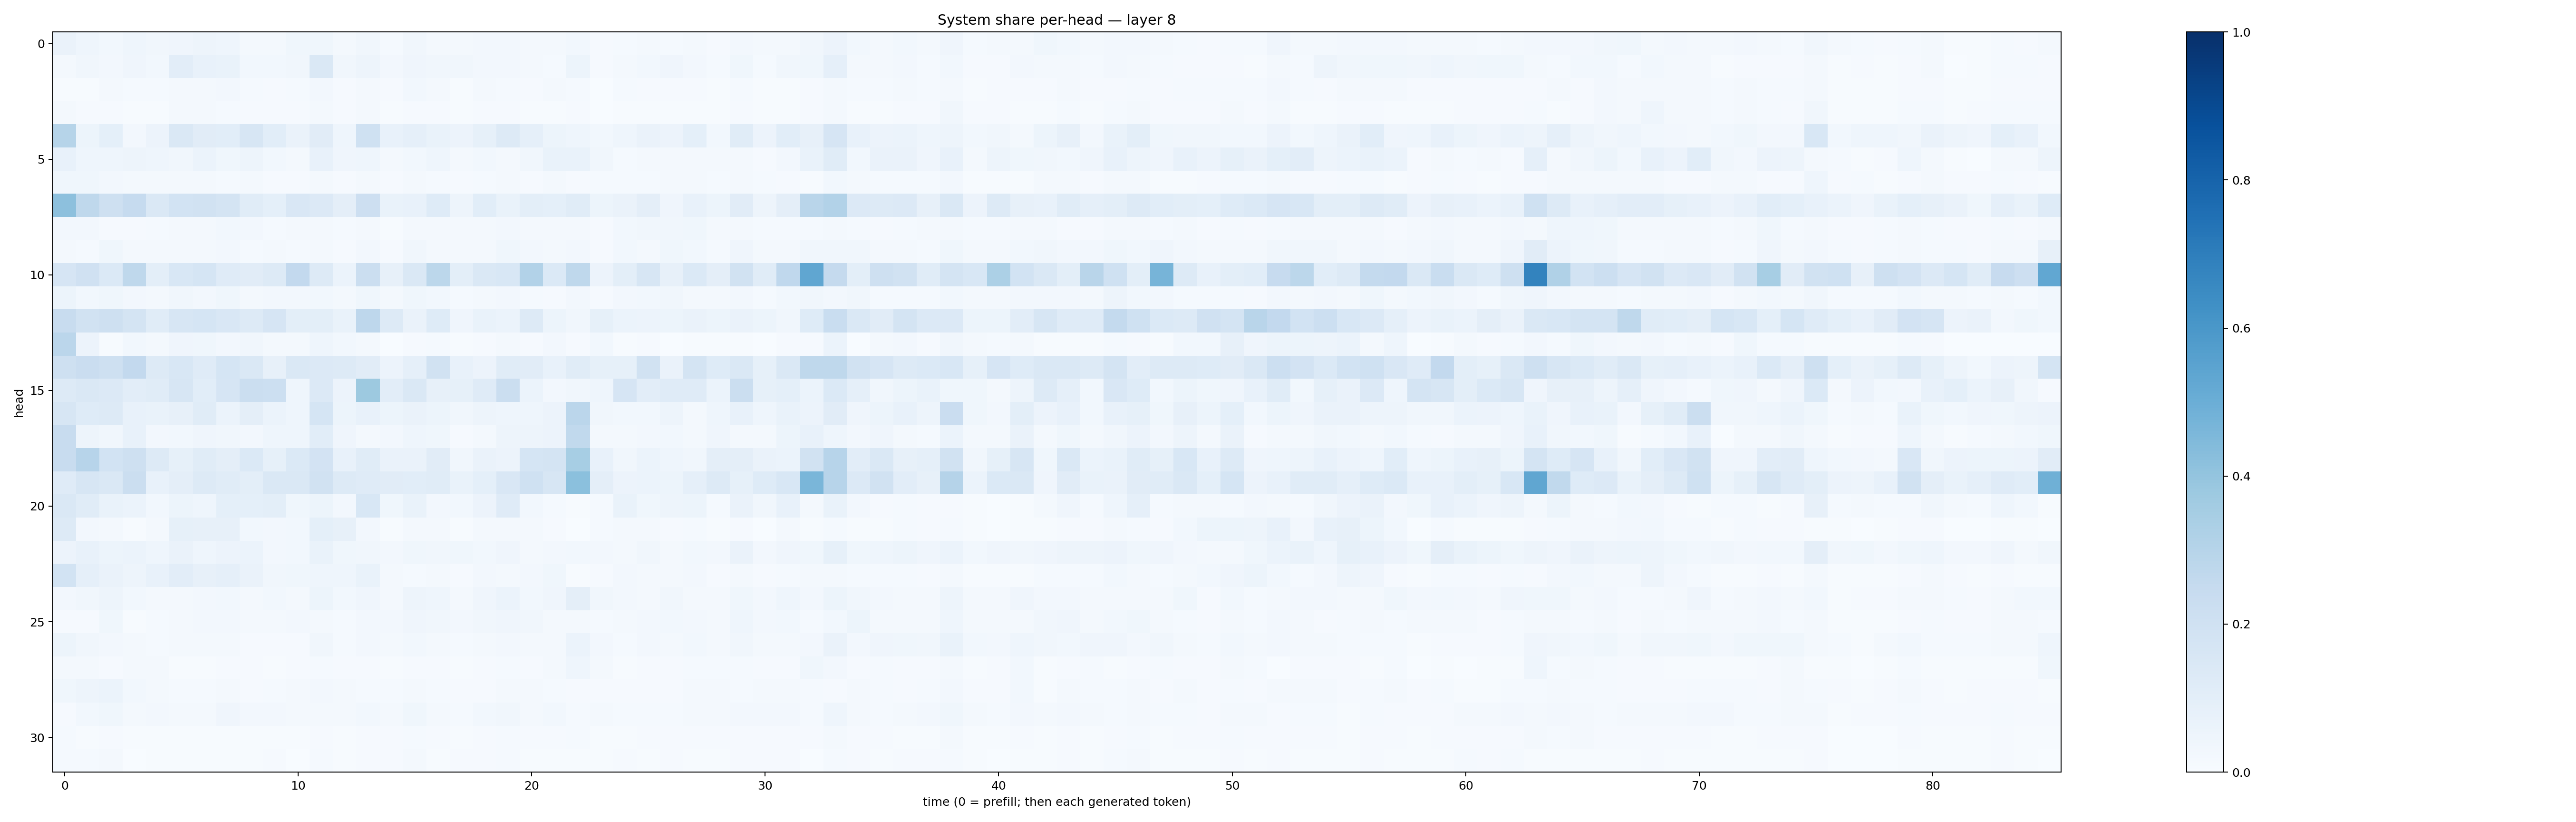

Data behind this chart, as committed beside it:
0.06515237, 0.046128105, 0.02957528, 0.044138215, 0.032133862, 0.040923398, 0.04947418, 0.043495312, 0.018489003, 0.021305865, 0.035847377, 0.03593882, 0.01782223, 0.033488415, 0.01557735, 0.03217877, 0.021010488, 0.02183488, 0.02473031, 0.024800917, 0.019817203, 0.022557676, 0.030994184, 0.009286141
0.02163, 0.03454, 0.02481, 0.04168, 0.02793, 0.1034, 0.07117, 0.06814, 0.02785, 0.02895, 0.03353, 0.1479, 0.03295, 0.05061, 0.02613, 0.04224, 0.03276, 0.03156, 0.0262, 0.02497, 0.02322, 0.01485, 0.05097, 0.01103
0.006289, 0.004637, 0.02217, 0.01298, 0.01408, 0.02011, 0.02033, 0.02488, 0.0152, 0.01117, 0.01463, 0.02702, 0.01089, 0.0167, 0.01116, 0.02924, 0.01659, 0.00741, 0.0164, 0.0142, 0.008909, 0.0206, 0.01469, 0.003897
0.02047, 0.009742, 0.01106, 0.007478, 0.007705, 0.02338, 0.02033, 0.01323, 0.01099, 0.009189, 0.009648, 0.02056, 0.00813, 0.01605, 0.005696, 0.01095, 0.0079, 0.005114, 0.01134, 0.009867, 0.006128, 0.005648, 0.007926, 0.00372
0.2989, 0.05405, 0.09056, 0.02522, 0.057, 0.1428, 0.113, 0.1073, 0.1588, 0.109, 0.06344, 0.1098, 0.04583, 0.2005, 0.07163, 0.08661, 0.06916, 0.05535, 0.08281, 0.1263, 0.0879, 0.05379, 0.04377, 0.03099
0.07585, 0.04686, 0.04403, 0.0489, 0.04371, 0.032, 0.05906, 0.03523, 0.04907, 0.03052, 0.02202, 0.0746, 0.0392, 0.04441, 0.0163, 0.02859, 0.04346, 0.01587, 0.02748, 0.02129, 0.03395, 0.06643, 0.06872, 0.03308
0.03525, 0.03561, 0.02549, 0.01663, 0.01951, 0.0185, 0.01909, 0.01436, 0.0229, 0.0111, 0.01079, 0.02019, 0.008625, 0.01913, 0.01023, 0.02039, 0.01184, 0.01053, 0.01183, 0.01828, 0.01121, 0.01703, 0.0117, 0.01334
0.418, 0.2705, 0.2081, 0.2462, 0.1406, 0.1852, 0.1912, 0.1727, 0.1155, 0.09109, 0.1485, 0.1364, 0.09715, 0.2143, 0.06932, 0.07107, 0.1237, 0.0477, 0.1081, 0.0688, 0.0989, 0.09259, 0.1137, 0.05289
0.02662, 0.02499, 0.008662, 0.01108, 0.0138, 0.01649, 0.01981, 0.03052, 0.02682, 0.01449, 0.02044, 0.01733, 0.01344, 0.02056, 0.006813, 0.02078, 0.01795, 0.01575, 0.01842, 0.02575, 0.01782, 0.01987, 0.01868, 0.009735
0.01894, 0.01303, 0.03863, 0.01654, 0.01583, 0.02228, 0.02287, 0.0264, 0.01465, 0.01715, 0.01284, 0.01564, 0.009067, 0.0257, 0.01157, 0.03362, 0.01888, 0.01643, 0.01826, 0.03733, 0.02522, 0.01675, 0.02567, 0.007864
0.1668, 0.1979, 0.1396, 0.2711, 0.09822, 0.1524, 0.1702, 0.1182, 0.112, 0.1293, 0.2615, 0.1298, 0.06121, 0.2238, 0.081, 0.1468, 0.2811, 0.1006, 0.1419, 0.155, 0.3121, 0.1389, 0.2707, 0.05786
0.05123, 0.02869, 0.03738, 0.02349, 0.01705, 0.03397, 0.02545, 0.03584, 0.02288, 0.02476, 0.02388, 0.03006, 0.01653, 0.03576, 0.01775, 0.03639, 0.0297, 0.0134, 0.02286, 0.02351, 0.01542, 0.009162, 0.02572, 0.0106
0.2368, 0.19, 0.2096, 0.1736, 0.1152, 0.161, 0.1717, 0.1521, 0.1274, 0.1678, 0.09863, 0.09933, 0.06952, 0.2746, 0.1298, 0.06311, 0.1214, 0.03939, 0.06953, 0.061, 0.1312, 0.05129, 0.03275, 0.08233
0.2819, 0.05715, 0.007479, 0.03035, 0.0194, 0.04182, 0.03518, 0.02716, 0.03232, 0.01881, 0.01934, 0.04548, 0.02795, 0.01567, 0.003593, 0.01062, 0.01511, 0.004603, 0.009282, 0.01674, 0.01057, 0.02705, 0.01087, 0.02944
0.2079, 0.2302, 0.2081, 0.26, 0.1304, 0.1551, 0.12, 0.1697, 0.1415, 0.0805, 0.1438, 0.135, 0.1308, 0.1128, 0.0564, 0.08847, 0.1914, 0.07234, 0.05714, 0.1145, 0.1103, 0.07704, 0.1153, 0.0858
0.127, 0.1421, 0.1357, 0.1046, 0.1155, 0.1608, 0.1062, 0.1659, 0.2265, 0.2184, 0.0457, 0.1341, 0.05566, 0.3757, 0.1023, 0.1456, 0.07982, 0.08332, 0.1183, 0.2256, 0.05966, 0.02515, 0.0328, 0.0441
0.1627, 0.1244, 0.126, 0.07431, 0.07028, 0.07968, 0.1169, 0.06216, 0.09726, 0.06229, 0.04444, 0.1683, 0.05257, 0.07233, 0.0524, 0.06376, 0.05375, 0.03128, 0.05067, 0.04539, 0.04627, 0.05543, 0.2849, 0.03291
0.2414, 0.05072, 0.03177, 0.07032, 0.02523, 0.02906, 0.04036, 0.03133, 0.02425, 0.04487, 0.04647, 0.1094, 0.04181, 0.02035, 0.02425, 0.04442, 0.03654, 0.009931, 0.01567, 0.05056, 0.0488, 0.0579, 0.2639, 0.01921
0.2382, 0.2931, 0.1874, 0.2094, 0.1322, 0.08272, 0.1153, 0.09556, 0.137, 0.08402, 0.1391, 0.1828, 0.07172, 0.1147, 0.06379, 0.06385, 0.1094, 0.03143, 0.06538, 0.05685, 0.1689, 0.1797, 0.3445, 0.07303
0.1174, 0.1592, 0.1449, 0.2253, 0.07369, 0.09577, 0.1277, 0.1152, 0.1005, 0.1475, 0.1456, 0.1939, 0.1322, 0.1178, 0.1094, 0.108, 0.1134, 0.06674, 0.09126, 0.1486, 0.1999, 0.1624, 0.4184, 0.09396
0.1443, 0.1141, 0.06983, 0.06051, 0.03075, 0.05432, 0.04477, 0.08987, 0.0923, 0.09966, 0.03791, 0.05133, 0.0268, 0.1549, 0.03854, 0.06891, 0.02609, 0.02993, 0.05718, 0.1179, 0.02815, 0.0146, 0.003968, 0.01448
0.1301, 0.02351, 0.02322, 0.007329, 0.02036, 0.08221, 0.07982, 0.08115, 0.0307, 0.02392, 0.0282, 0.09061, 0.08043, 0.02607, 0.006976, 0.01875, 0.0209, 0.005668, 0.0201, 0.01754, 0.01666, 0.01092, 0.003022, 0.01396
0.05667, 0.07811, 0.05318, 0.05964, 0.04433, 0.06373, 0.04448, 0.05808, 0.05908, 0.02731, 0.02848, 0.06707, 0.03901, 0.03207, 0.02721, 0.0379, 0.03159, 0.03521, 0.02762, 0.03987, 0.02114, 0.02427, 0.03006, 0.02724
0.1839, 0.08803, 0.06573, 0.04897, 0.07407, 0.1036, 0.08115, 0.08821, 0.0642, 0.03324, 0.03785, 0.04462, 0.04329, 0.06826, 0.01731, 0.01539, 0.02035, 0.009812, 0.0247, 0.01992, 0.0267, 0.03566, 0.004443, 0.01083
0.02404, 0.03368, 0.05051, 0.02895, 0.02221, 0.02232, 0.02731, 0.0274, 0.02194, 0.02818, 0.02192, 0.05245, 0.03114, 0.04129, 0.02106, 0.04972, 0.04434, 0.01857, 0.03909, 0.05987, 0.02915, 0.04088, 0.09633, 0.03234
0.009399, 0.01056, 0.03588, 0.005352, 0.01319, 0.02154, 0.02656, 0.0258, 0.02115, 0.02074, 0.02539, 0.02216, 0.01204, 0.02418, 0.02422, 0.04159, 0.03233, 0.02723, 0.03413, 0.03942, 0.03193, 0.01974, 0.02286, 0.01257
0.05301, 0.03214, 0.02623, 0.01965, 0.01523, 0.021, 0.02159, 0.01724, 0.01133, 0.008672, 0.009726, 0.03464, 0.01191, 0.0239, 0.01633, 0.02935, 0.01811, 0.01506, 0.0201, 0.02636, 0.02321, 0.02098, 0.05862, 0.02627
0.02055, 0.01829, 0.01091, 0.02257, 0.01793, 0.005761, 0.006396, 0.01113, 0.01075, 0.004478, 0.008632, 0.01453, 0.008926, 0.007928, 0.004352, 0.01108, 0.01086, 0.005648, 0.009939, 0.01256, 0.01063, 0.02103, 0.04305, 0.0208
0.03695, 0.0494, 0.0588, 0.02869, 0.023, 0.01393, 0.01434, 0.01773, 0.01161, 0.01201, 0.01773, 0.02364, 0.019, 0.01182, 0.01363, 0.0196, 0.01404, 0.009888, 0.00823, 0.01854, 0.01712, 0.01188, 0.01125, 0.008277
0.009762, 0.03062, 0.03581, 0.01999, 0.02433, 0.0208, 0.02286, 0.04194, 0.02558, 0.02565, 0.01925, 0.01964, 0.01713, 0.03078, 0.01884, 0.03799, 0.02282, 0.01302, 0.02945, 0.03162, 0.0226, 0.02836, 0.01454, 0.01611
0.01279, 0.006387, 0.009311, 0.005318, 0.004282, 0.005531, 0.00606, 0.007339, 0.004892, 0.005991, 0.004356, 0.01104, 0.005901, 0.009455, 0.00782, 0.01313, 0.008577, 0.006181, 0.01041, 0.01267, 0.009286, 0.009898, 0.01278, 0.007395
0.01191, 0.01513, 0.01979, 0.003848, 0.007023, 0.007629, 0.005709, 0.006749, 0.006245, 0.007871, 0.002716, 0.01558, 0.006567, 0.01127, 0.009595, 0.01844, 0.005842, 0.008631, 0.01125, 0.01223, 0.004896, 0.005877, 0.005341, 0.005946
